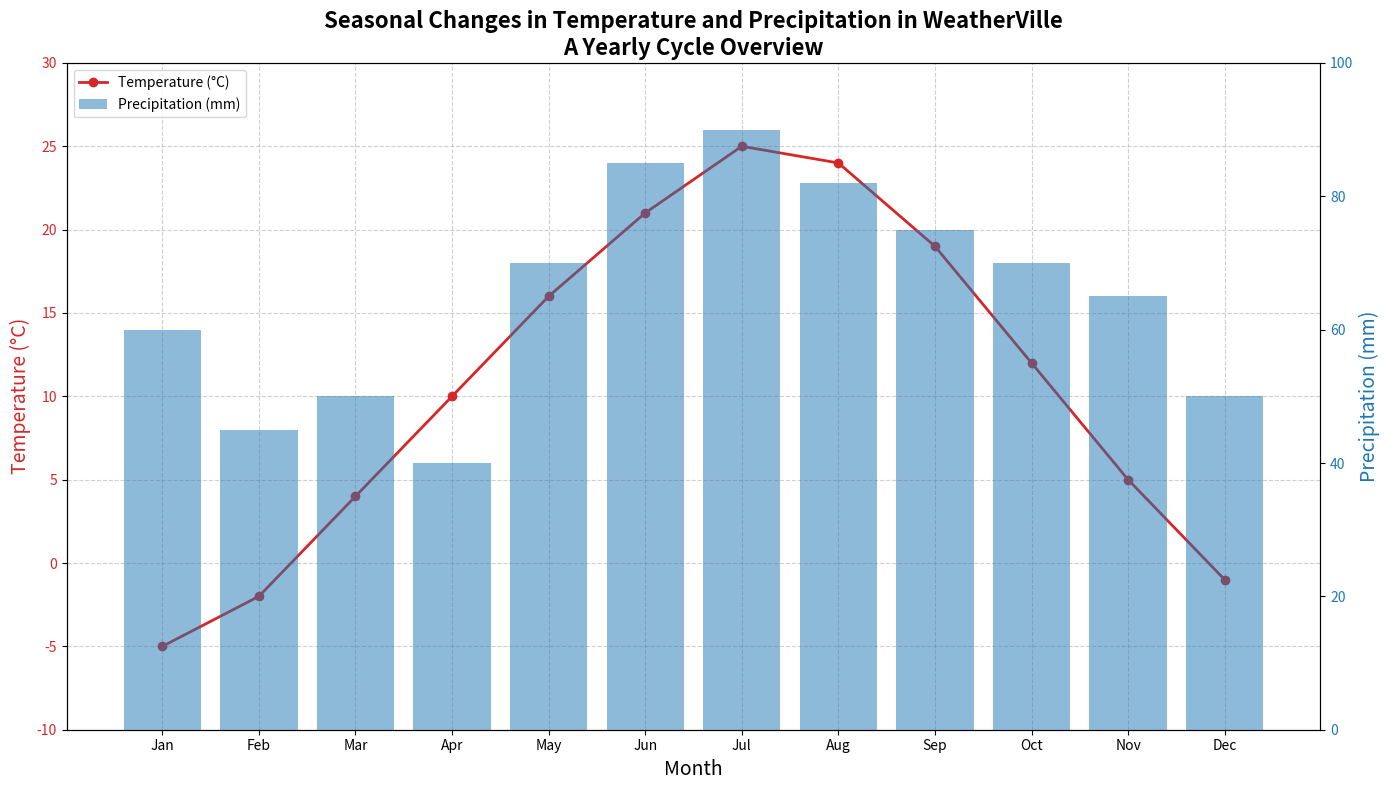

Python code for this plot:
import matplotlib.pyplot as plt
import numpy as np

# Backstory: Tracking the Seasonal Changes in Temperature and Precipitation Over a Year
# Context: The data represents a year's cycle of temperature and precipitation in a fictional town called 'WeatherVille'.

# Data: Months of the year and corresponding temperature (Celsius) and precipitation (mm).
months = np.array(['Jan', 'Feb', 'Mar', 'Apr', 'May', 'Jun', 'Jul', 'Aug', 'Sep', 'Oct', 'Nov', 'Dec'])
temperature_celsius = np.array([-5, -2, 4, 10, 16, 21, 25, 24, 19, 12, 5, -1])
precipitation_mm = np.array([60, 45, 50, 40, 70, 85, 90, 82, 75, 70, 65, 50])

# Create a figure with two y-axes
fig, ax1 = plt.subplots(figsize=(14, 8))

# Plotting the temperature data
ax1.plot(months, temperature_celsius, color='tab:red', marker='o', linestyle='-', linewidth=2, markersize=6, label='Temperature (°C)')
ax1.set_xlabel('Month', fontsize=14)
ax1.set_ylabel('Temperature (°C)', fontsize=14, color='tab:red')
ax1.tick_params(axis='y', labelcolor='tab:red')
ax1.set_ylim(-10, 30)

# Creating a second y-axis for precipitation
ax2 = ax1.twinx()
ax2.bar(months, precipitation_mm, color='tab:blue', alpha=0.5, label='Precipitation (mm)')
ax2.set_ylabel('Precipitation (mm)', fontsize=14, color='tab:blue')
ax2.tick_params(axis='y', labelcolor='tab:blue')
ax2.set_ylim(0, 100)

# Adding the title
plt.title('Seasonal Changes in Temperature and Precipitation in WeatherVille\nA Yearly Cycle Overview', fontsize=16, fontweight='bold')

# Adding legends
lines, labels = ax1.get_legend_handles_labels()
bars, bar_labels = ax2.get_legend_handles_labels()
ax1.legend(lines + bars, labels + bar_labels, loc='upper left')

# Adding grid to the plot for better readability
ax1.grid(True, linestyle='--', alpha=0.6)

# Adjust layout for better fit
plt.tight_layout()

# Display the plot
plt.show()
